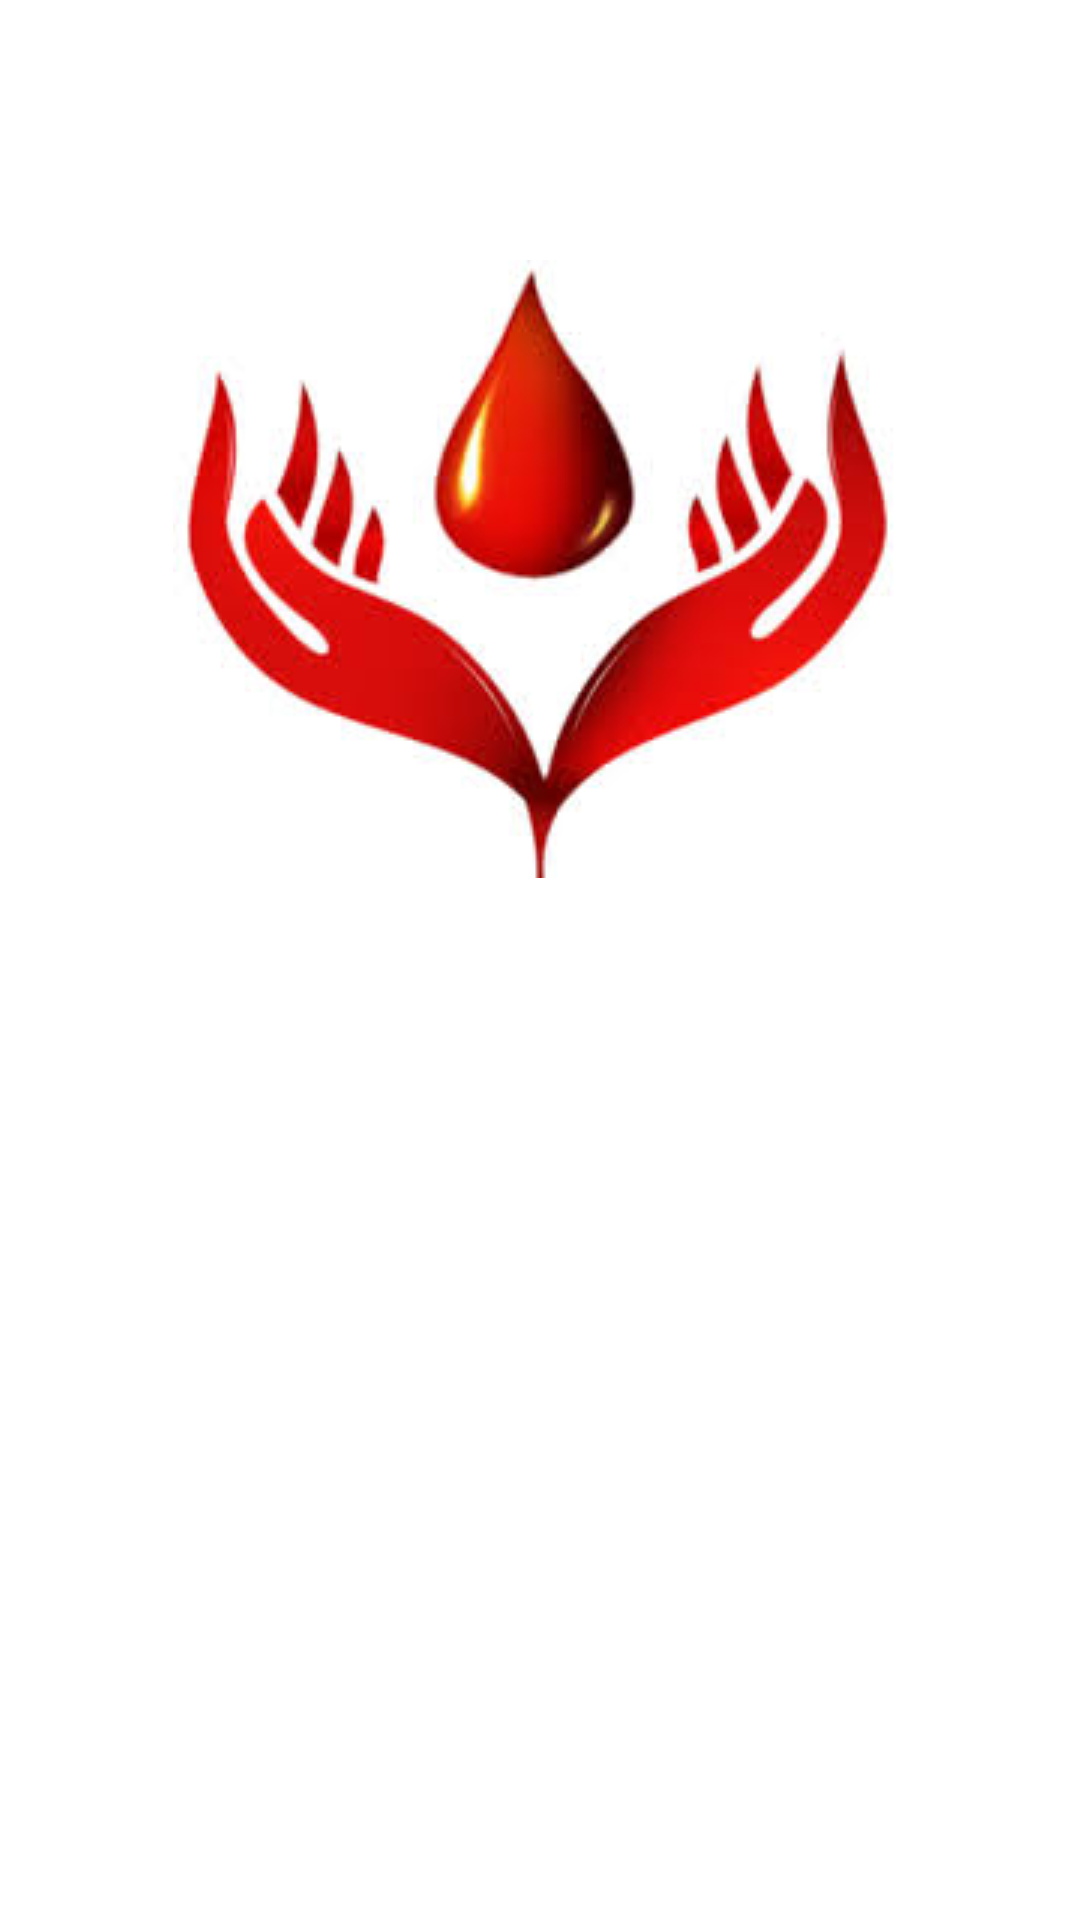

Android layout source for this screen:
<!-- AndroidManifest.xml: application theme AppTheme -->
<!-- res/layout/activity_splash_screen.xml -->
<?xml version="1.0" encoding="utf-8"?>
<androidx.constraintlayout.widget.ConstraintLayout xmlns:android="http://schemas.android.com/apk/res/android"
    xmlns:app="http://schemas.android.com/apk/res-auto"
    xmlns:tools="http://schemas.android.com/tools"
    android:layout_width="match_parent"
    android:layout_height="match_parent"
    android:background="@color/white"
    tools:context=".SplashScreen">

    <ImageView
        android:id="@+id/imageView2"
        android:layout_width="wrap_content"
        android:layout_height="wrap_content"
        app:layout_constraintBottom_toBottomOf="parent"
        app:layout_constraintEnd_toEndOf="parent"
        app:layout_constraintStart_toStartOf="parent"
        app:layout_constraintTop_toTopOf="parent"
        app:layout_constraintVertical_bias="0.2"
        app:srcCompat="@drawable/logo" />

    <ProgressBar
        android:id="@+id/progressBar"
        android:layout_width="63dp"
        android:layout_height="40dp"
        android:layout_gravity="center|bottom"
        android:visibility="gone"
        app:layout_constraintBottom_toBottomOf="parent"
        app:layout_constraintEnd_toEndOf="parent"
        app:layout_constraintHorizontal_bias="0.498"
        app:layout_constraintStart_toStartOf="parent"
        app:layout_constraintTop_toBottomOf="@+id/imageView2"
        app:layout_constraintVertical_bias="0.492" />
</androidx.constraintlayout.widget.ConstraintLayout>
<!-- resources referenced by this layout -->
<resources>
  <color name="white">#FFFFFF</color>
  <!-- drawable logo: jpg bitmap (drawable, 9048 bytes) -->
  <style name="AppTheme" parent="Theme.AppCompat.Light.DarkActionBar">
          
          <item name="colorPrimary">@color/colorPrimary</item>
          <item name="colorPrimaryDark">@color/colorPrimaryDark</item>
          <item name="colorAccent">@color/colorAccent</item>
      </style>
  <color name="colorPrimary">#1EA896</color>
  <color name="colorPrimaryDark">#3F4545</color>
  <color name="colorAccent">#E4572E</color>
</resources>
